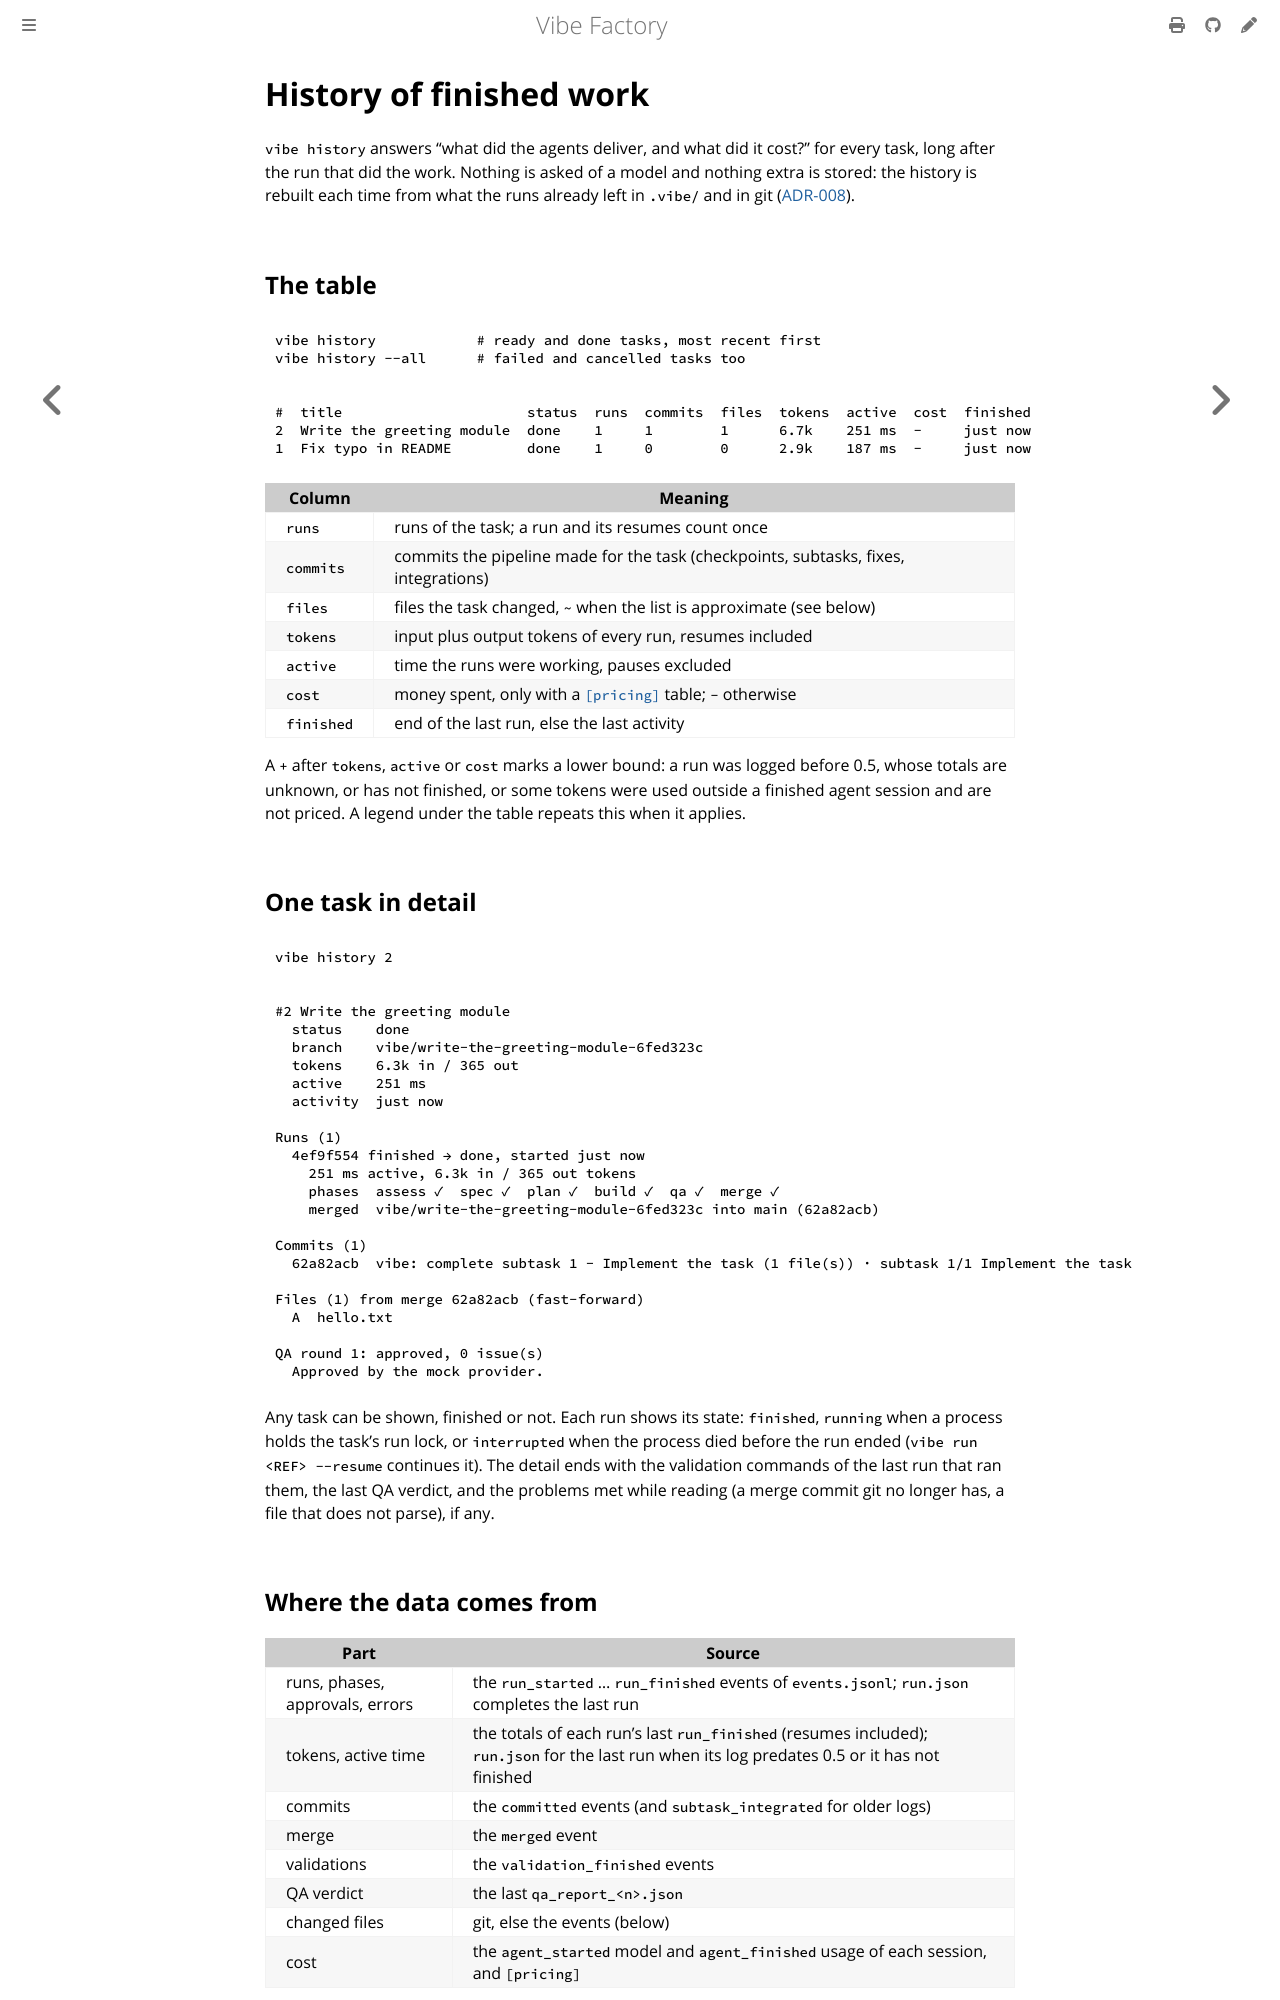

repository: vincentlauriat/vibe-factory · page: user/history.html · generator: mdbook

# History of finished work

`vibe history` answers "what did the agents deliver, and what did it cost?" for every task,
long after the run that did the work. Nothing is asked of a model and nothing extra is
stored: the history is rebuilt each time from what the runs already left in `.vibe/` and in
git ([ADR-008](../design/adr/008-trace-store-and-read-layer.md)).

## The table

```sh
vibe history            # ready and done tasks, most recent first
vibe history --all      # failed and cancelled tasks too
```

```text
#  title                      status  runs  commits  files  tokens  active  cost  finished
2  Write the greeting module  done    1     1        1      6.7k    251 ms  -     just now
1  Fix typo in README         done    1     0        0      2.9k    187 ms  -     just now
```

| Column | Meaning |
|--------|---------|
| `runs` | runs of the task; a run and its resumes count once |
| `commits` | commits the pipeline made for the task (checkpoints, subtasks, fixes, integrations) |
| `files` | files the task changed, `~` when the list is approximate (see below) |
| `tokens` | input plus output tokens of every run, resumes included |
| `active` | time the runs were working, pauses excluded |
| `cost` | money spent, only with a [`[pricing]`](configuration.md#pricing) table; `-` otherwise |
| `finished` | end of the last run, else the last activity |

A `+` after `tokens`, `active` or `cost` marks a lower bound: a run was logged before 0.5,
whose totals are unknown, or has not finished, or some tokens were used outside a finished
agent session and are not priced. A legend under the table repeats this when it applies.

## One task in detail

```sh
vibe history 2
```

```text
#2 Write the greeting module
  status    done
  branch    vibe/write-the-greeting-module-6fed323c
  tokens    6.3k in / 365 out
  active    251 ms
  activity  just now

Runs (1)
  4ef9f554 finished → done, started just now
    251 ms active, 6.3k in / 365 out tokens
    phases  assess ✓  spec ✓  plan ✓  build ✓  qa ✓  merge ✓
    merged  vibe/write-the-greeting-module-6fed323c into main (62a82acb)

Commits (1)
  62a82acb  vibe: complete subtask 1 - Implement the task (1 file(s)) · subtask 1/1 Implement the task

Files (1) from merge 62a82acb (fast-forward)
  A  hello.txt

QA round 1: approved, 0 issue(s)
  Approved by the mock provider.
```

Any task can be shown, finished or not. Each run shows its state: `finished`, `running`
when a process holds the task's run lock, or `interrupted` when the process died before the
run ended (`vibe run <REF> --resume` continues it). The detail ends with the validation
commands of the last run that ran them, the last QA verdict, and the problems met while
reading (a merge commit git no longer has, a file that does not parse), if any.

## Where the data comes from

| Part | Source |
|------|--------|
| runs, phases, approvals, errors | the `run_started` … `run_finished` events of `events.jsonl`; `run.json` completes the last run |
| tokens, active time | the totals of each run's last `run_finished` (resumes included); `run.json` for the last run when its log predates 0.5 or it has not finished |
| commits | the `committed` events (and `subtask_integrated` for older logs) |
| merge | the `merged` event |
| validations | the `validation_finished` events |
| QA verdict | the last `qa_report_<n>.json` |
| changed files | git, else the events (below) |
| cost | the `agent_started` model and `agent_finished` usage of each session, and `[pricing]` |
